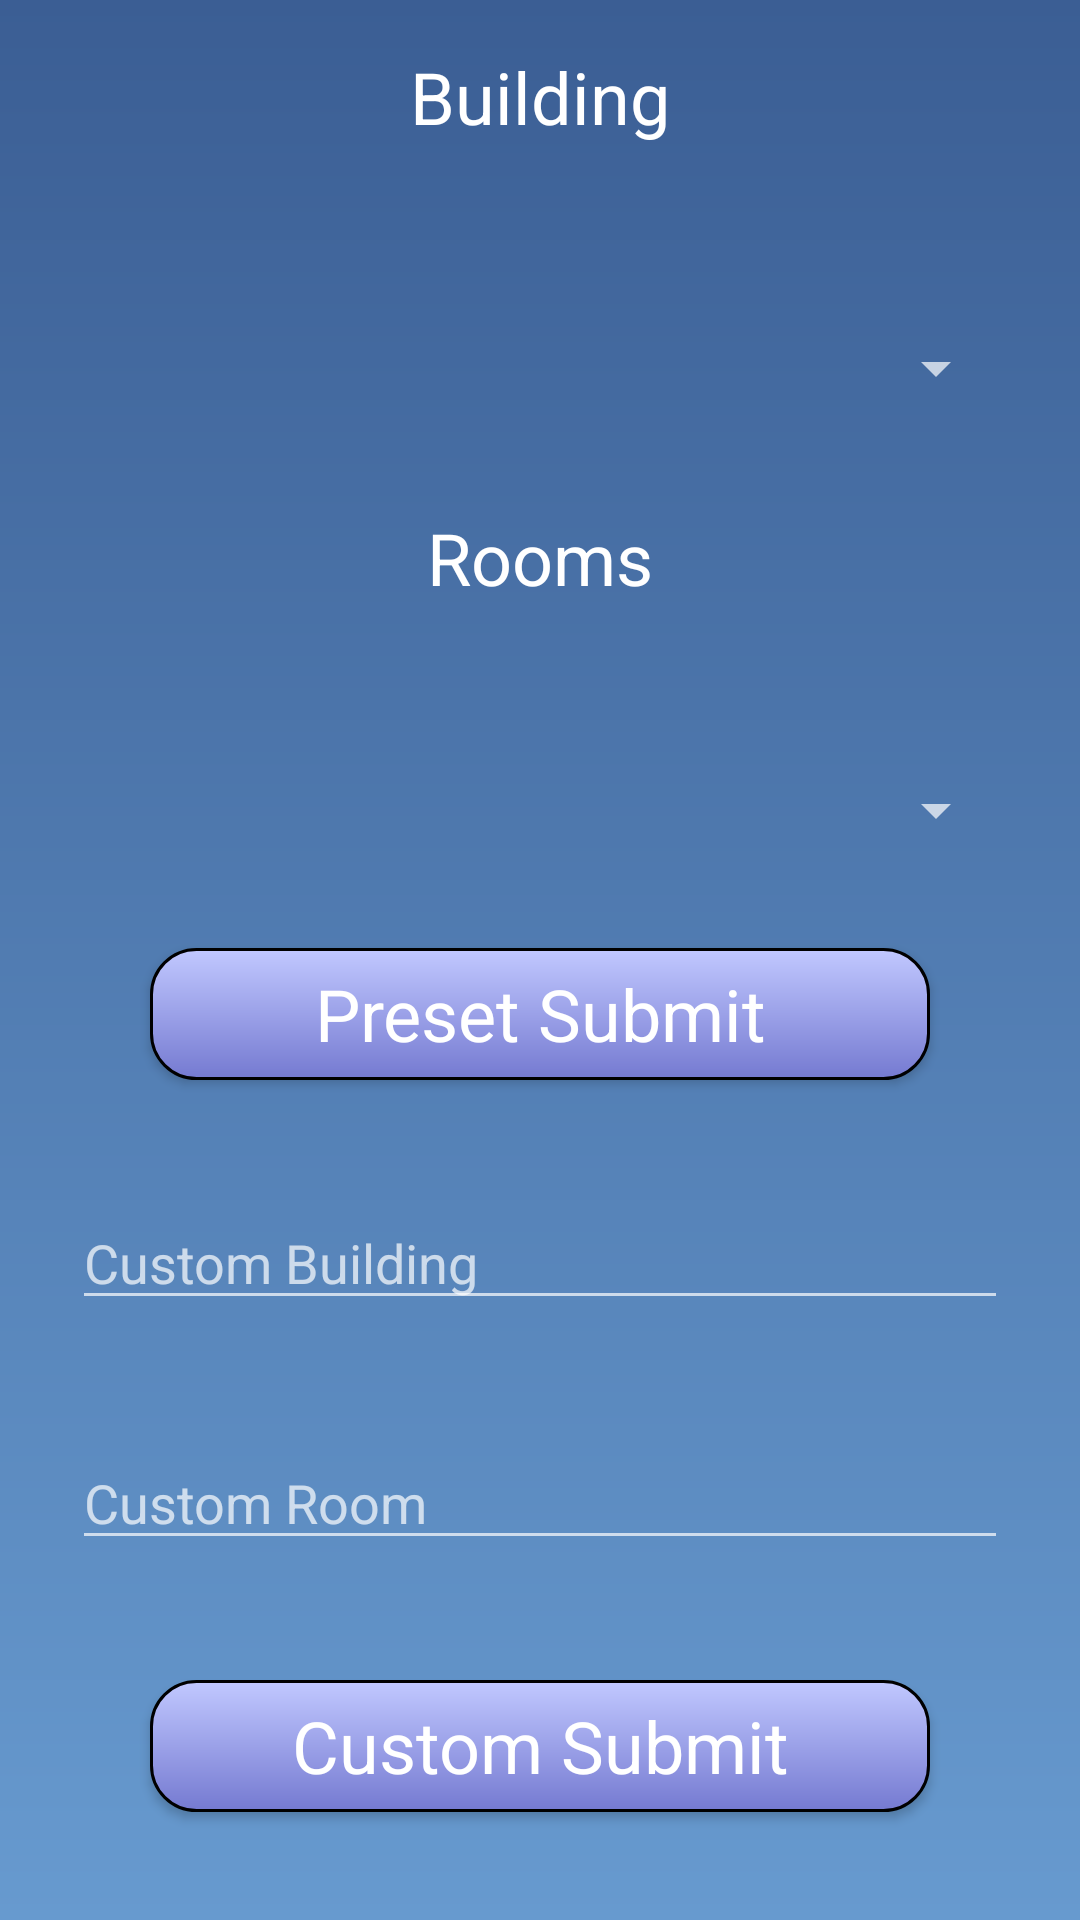

Android layout source for this screen:
<!-- AndroidManifest.xml: application theme NormalTheme -->
<!-- res/layout/activity_location_log_activity.xml -->
<?xml version="1.0" encoding="utf-8"?>
<android.support.constraint.ConstraintLayout
    xmlns:android="http://schemas.android.com/apk/res/android"
    xmlns:app="http://schemas.android.com/apk/res-auto"
    xmlns:tools="http://schemas.android.com/tools"
    android:layout_width="match_parent"
    android:layout_height="match_parent"
    android:background="@drawable/background_light"
    tools:context=".location_log_activity"
    android:id="@+id/locationloglayout">

    <Spinner
        android:id="@+id/spinner"
        android:layout_width="0dp"
        android:layout_height="0dp"
        android:layout_marginStart="24dp"
        android:layout_marginTop="10dp"
        android:layout_marginEnd="24dp"
        android:layout_marginBottom="10dp"
        app:layout_constraintBottom_toTopOf="@+id/roomtxt"
        app:layout_constraintEnd_toEndOf="parent"
        app:layout_constraintHorizontal_bias="0.0"
        app:layout_constraintStart_toStartOf="parent"
        app:layout_constraintTop_toBottomOf="@+id/buildingtxt" />

    <Spinner
        android:id="@+id/spinner2"
        android:layout_width="0dp"
        android:layout_height="0dp"
        android:layout_marginStart="24dp"
        android:layout_marginTop="10dp"
        android:layout_marginEnd="24dp"
        android:layout_marginBottom="10dp"
        app:layout_constraintBottom_toTopOf="@+id/locationsubmit"
        app:layout_constraintEnd_toEndOf="parent"
        app:layout_constraintHorizontal_bias="0.0"
        app:layout_constraintStart_toStartOf="parent"
        app:layout_constraintTop_toBottomOf="@+id/roomtxt" />

    <Button
        android:id="@+id/locationsubmit"
        android:layout_width="0dp"
        android:layout_height="44dp"
        android:layout_marginStart="50dp"
        android:layout_marginTop="9dp"
        android:layout_marginEnd="50dp"
        android:layout_marginBottom="280dp"
        android:background="@drawable/menu_buttons"
        android:text="Preset Submit"
        android:textAppearance="@style/TextAppearance.AppCompat.Headline"
        app:layout_constraintBottom_toBottomOf="parent"
        app:layout_constraintEnd_toEndOf="parent"
        app:layout_constraintHorizontal_bias="0.0"
        app:layout_constraintStart_toStartOf="parent"
        app:layout_constraintTop_toBottomOf="@+id/spinner2" />

    <Button
        android:id="@+id/customlocationsubmit"
        android:layout_width="0dp"
        android:layout_height="44dp"
        android:layout_marginStart="50dp"
        android:layout_marginEnd="50dp"
        android:layout_marginBottom="36dp"
        android:background="@drawable/menu_buttons"
        android:text="Custom Submit"
        android:textAppearance="@style/TextAppearance.AppCompat.Headline"
        app:layout_constraintBottom_toBottomOf="parent"
        app:layout_constraintEnd_toEndOf="parent"
        app:layout_constraintHorizontal_bias="1.0"
        app:layout_constraintStart_toStartOf="parent" />

    <TextView
        android:id="@+id/roomtxt"
        android:layout_width="wrap_content"
        android:layout_height="0dp"
        android:layout_marginStart="8dp"
        android:layout_marginTop="10dp"
        android:layout_marginEnd="8dp"
        android:layout_marginBottom="10dp"
        android:text="Rooms"
        android:textAppearance="@style/TextAppearance.AppCompat.Headline"
        app:layout_constraintBottom_toTopOf="@+id/spinner2"
        app:layout_constraintEnd_toEndOf="parent"
        app:layout_constraintStart_toStartOf="parent"
        app:layout_constraintTop_toBottomOf="@+id/spinner" />

    <TextView
        android:id="@+id/buildingtxt"
        android:layout_width="wrap_content"
        android:layout_height="0dp"
        android:layout_marginStart="8dp"
        android:layout_marginTop="16dp"
        android:layout_marginEnd="8dp"
        android:layout_marginBottom="16dp"
        android:text="Building"
        android:textAppearance="@style/TextAppearance.AppCompat.Headline"
        app:layout_constraintBottom_toTopOf="@+id/spinner"
        app:layout_constraintEnd_toEndOf="parent"
        app:layout_constraintStart_toStartOf="parent"
        app:layout_constraintTop_toTopOf="parent"
        app:layout_constraintVertical_chainStyle="spread_inside" />

    <EditText
        android:id="@+id/CustomBuilding"
        android:layout_width="0dp"
        android:layout_height="0dp"
        android:layout_marginStart="24dp"
        android:layout_marginTop="40dp"
        android:layout_marginEnd="24dp"
        android:layout_marginBottom="20dp"
        android:ems="10"
        android:hint="Custom Building"
        android:inputType="textPersonName"
        app:layout_constraintBottom_toTopOf="@+id/CustomRoom"
        app:layout_constraintEnd_toEndOf="parent"
        app:layout_constraintHorizontal_bias="0.0"
        app:layout_constraintStart_toStartOf="parent"
        app:layout_constraintTop_toBottomOf="@+id/locationsubmit" />

    <EditText
        android:id="@+id/CustomRoom"
        android:layout_width="0dp"
        android:layout_height="0dp"
        android:layout_marginStart="24dp"
        android:layout_marginTop="20dp"
        android:layout_marginEnd="24dp"
        android:layout_marginBottom="40dp"
        android:ems="10"
        android:hint="Custom Room"
        android:inputType="textPersonName"
        app:layout_constraintBottom_toTopOf="@+id/customlocationsubmit"
        app:layout_constraintEnd_toEndOf="parent"
        app:layout_constraintHorizontal_bias="0.0"
        app:layout_constraintStart_toStartOf="parent"
        app:layout_constraintTop_toBottomOf="@+id/CustomBuilding" />

</android.support.constraint.ConstraintLayout>
<!-- resources referenced by this layout -->
<resources>
  <!-- drawable background_light (drawable) -->
  <?xml version="1.0" encoding="utf-8"?>
  <shape xmlns:android="http://schemas.android.com/apk/res/android"
      android:shape="rectangle">
      <gradient android:startColor="@color/dark_upper"
          android:endColor="@color/light_lower"
          android:angle="270" />
  </shape>
  <!-- drawable menu_buttons (drawable) -->
  <?xml version="1.0" encoding="utf-8"?>
  <shape xmlns:android="http://schemas.android.com/apk/res/android"
      android:shape="rectangle">
      <gradient android:startColor="#c1c8ff"
          android:endColor="#757ad1"
          android:angle="270" />
      <corners android:radius="15dp" />
      <stroke android:width="3px" android:color="#000000" />
  </shape>
  <style name="NormalTheme" parent="Theme.AppCompat.NoActionBar">
          
          <item name="colorPrimary">@color/colorPrimary</item>
          <item name="colorPrimaryDark">@color/colorPrimaryDark</item>
          <item name="colorAccent">@color/colorAccent</item>
      </style>
  <color name="dark_upper">#3b5e94</color>
  <color name="light_lower">#679acf</color>
  <color name="colorPrimary">#3A5D93</color>
  <color name="colorPrimaryDark">#01059f</color>
  <color name="colorAccent">#01059f</color>
</resources>
